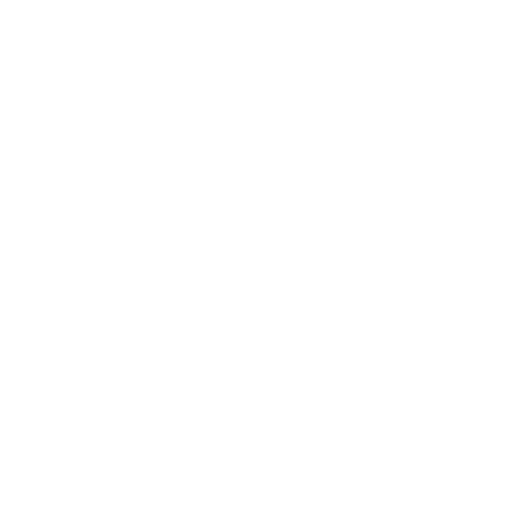
t = 0.00 s
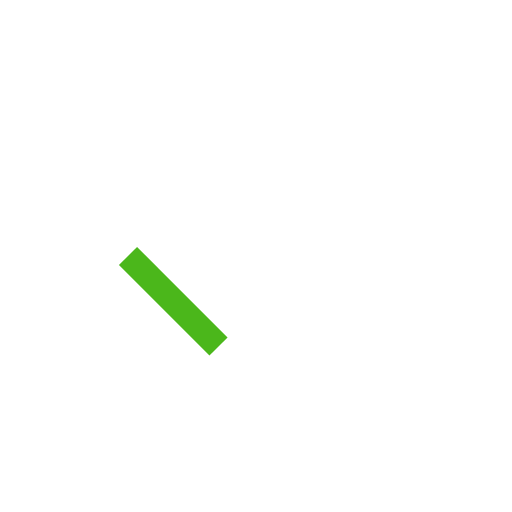
t = 0.13 s
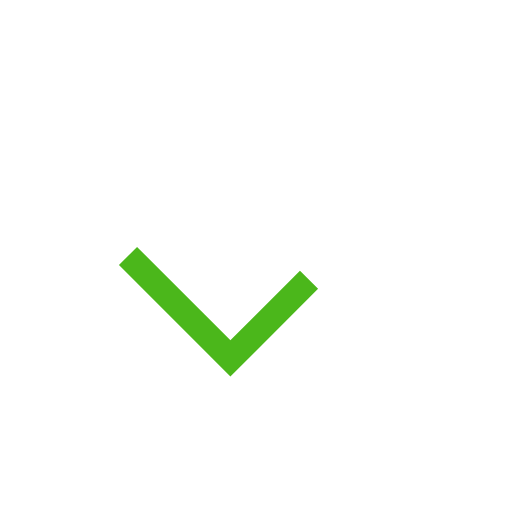
t = 0.25 s
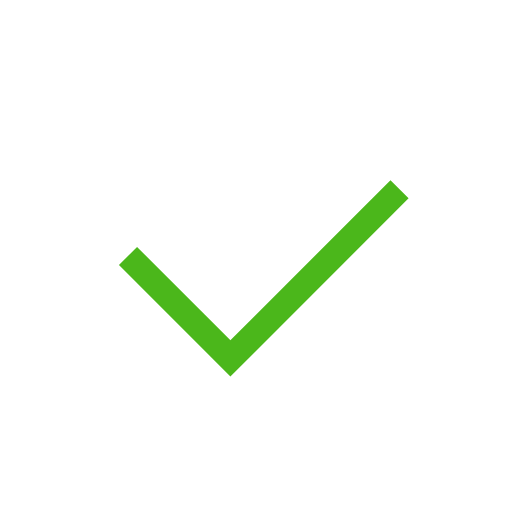
t = 0.38 s
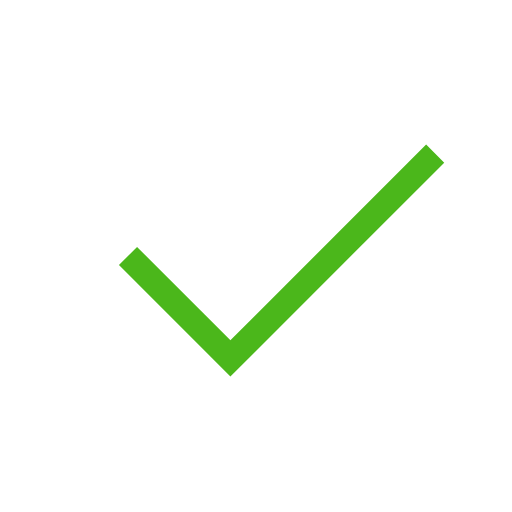
t = 0.50 s

The animated SVG that drew these frames (rendered in a browser with its animation timeline set to each time). Animation: 1 SMIL element (animate=1); one cycle of 0.50 s.

<svg xmlns="http://www.w3.org/2000/svg" viewBox="0 0 100 100"><path class="checkmark" fill="none" stroke="#4bb71b" stroke-width="5" d="m25 50 20 20 40-40"><animate attributeName="stroke-dasharray" attributeType="XML" from="0,100" to="100,0" dur="0.5s" fill="freeze"/></path></svg>
